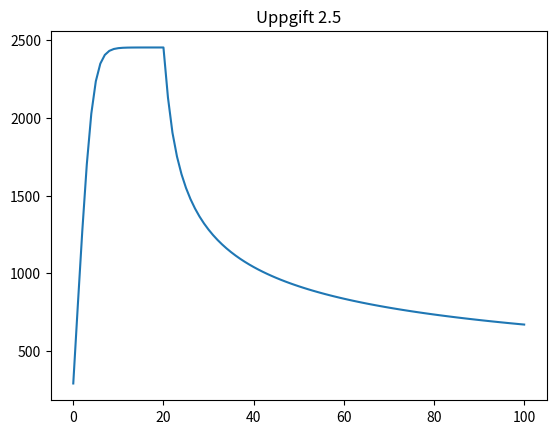

Recreate this plot in Python.
import numpy as np
import matplotlib.pyplot as plt


"""
Uppgift 2.5)
"""
#----DEFINE CONSTANTS------#
T_0 = 291 # 18C -> Kelvin
n = 100
t = np.linspace(0, 5, n+1)
y = np.zeros(len(t))
y_0 = 1

#--------------Classic Runge-Kutta method----------------#
def rk(t, f , y_0):
   
    y[0] = y_0
    h = t[1]-t[0]
    for i in range(0, len(t)-1):
      
        k1 = h * f(t[i], y[i])
        k2 = h * f(t[i] + (h/2), y[i] + (k1/2))
        k3 = h * f(t[i] + (h/2), y[i]+ (k2/2))
        k4 = h * f(t[i] + h, y[i]+k3)
        y[i+1] = y[i] + (1/6) * (k1 + 2*k2 + 2*k3 + k4)
    return y

def GoldTrad(t, T):
    if (t>1):
        E = 0
    else:
        E = 10000
    T = E - 2.76 * 10**(-10) * (T**4-T_0**4)
    return T

f_T = rk(t, GoldTrad, T_0)
plt.title("Uppgift 2.5")
plt.plot(f_T)
plt.show()

"""
Uppgift 2.6)

Detta stämmer då man ser tydligt i grafen att den går
mycket snabbare uppåt i värde än nedåt

"""